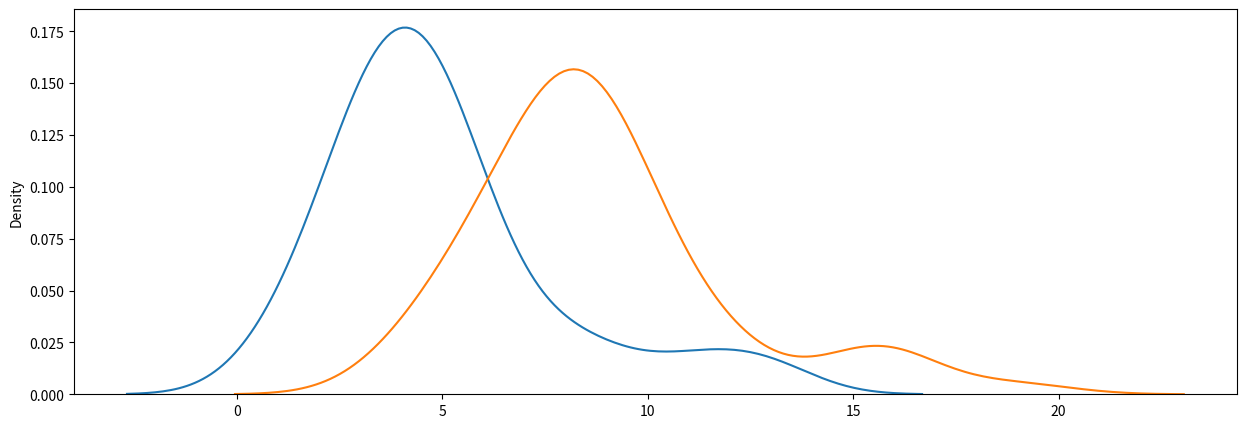

This chart was generated by the following Python code:
import matplotlib.pyplot as plt
import seaborn as sns


# Your Data
list_1 = [1,2,3,4,5,1,2,3,4,5,6,3,4,5,1,3,4,5,4,5,6,8,9,12,3,3,3,4,3,4,5,6,5,6,7,8,9,5,3,2,4,5,2,3,4,11,13,4,5,3,5,6,7,11,13,3,4,5,4,5]
list_2 = [4,5,6,7,8,9,4,5,6,7,8,9,5,6,7,8,9,6,7,8,9,12,15,16,11,12,7,8,9,7,8,9,5,6,7,8,9,7,8,9,8,9,11,10,12,16,7,8,9,10,10,8,9,8,9,10,10,10,15,16,19]

# Creating a displot
fig = plt.figure(figsize=(15,5))
ax = fig.add_subplot(111)

sns.distplot(list_1, kde=True, ax = ax, hist=False, bins = 10)
sns.distplot(list_2, kde=True, ax = ax, hist=False, bins = 10)

plt.show()